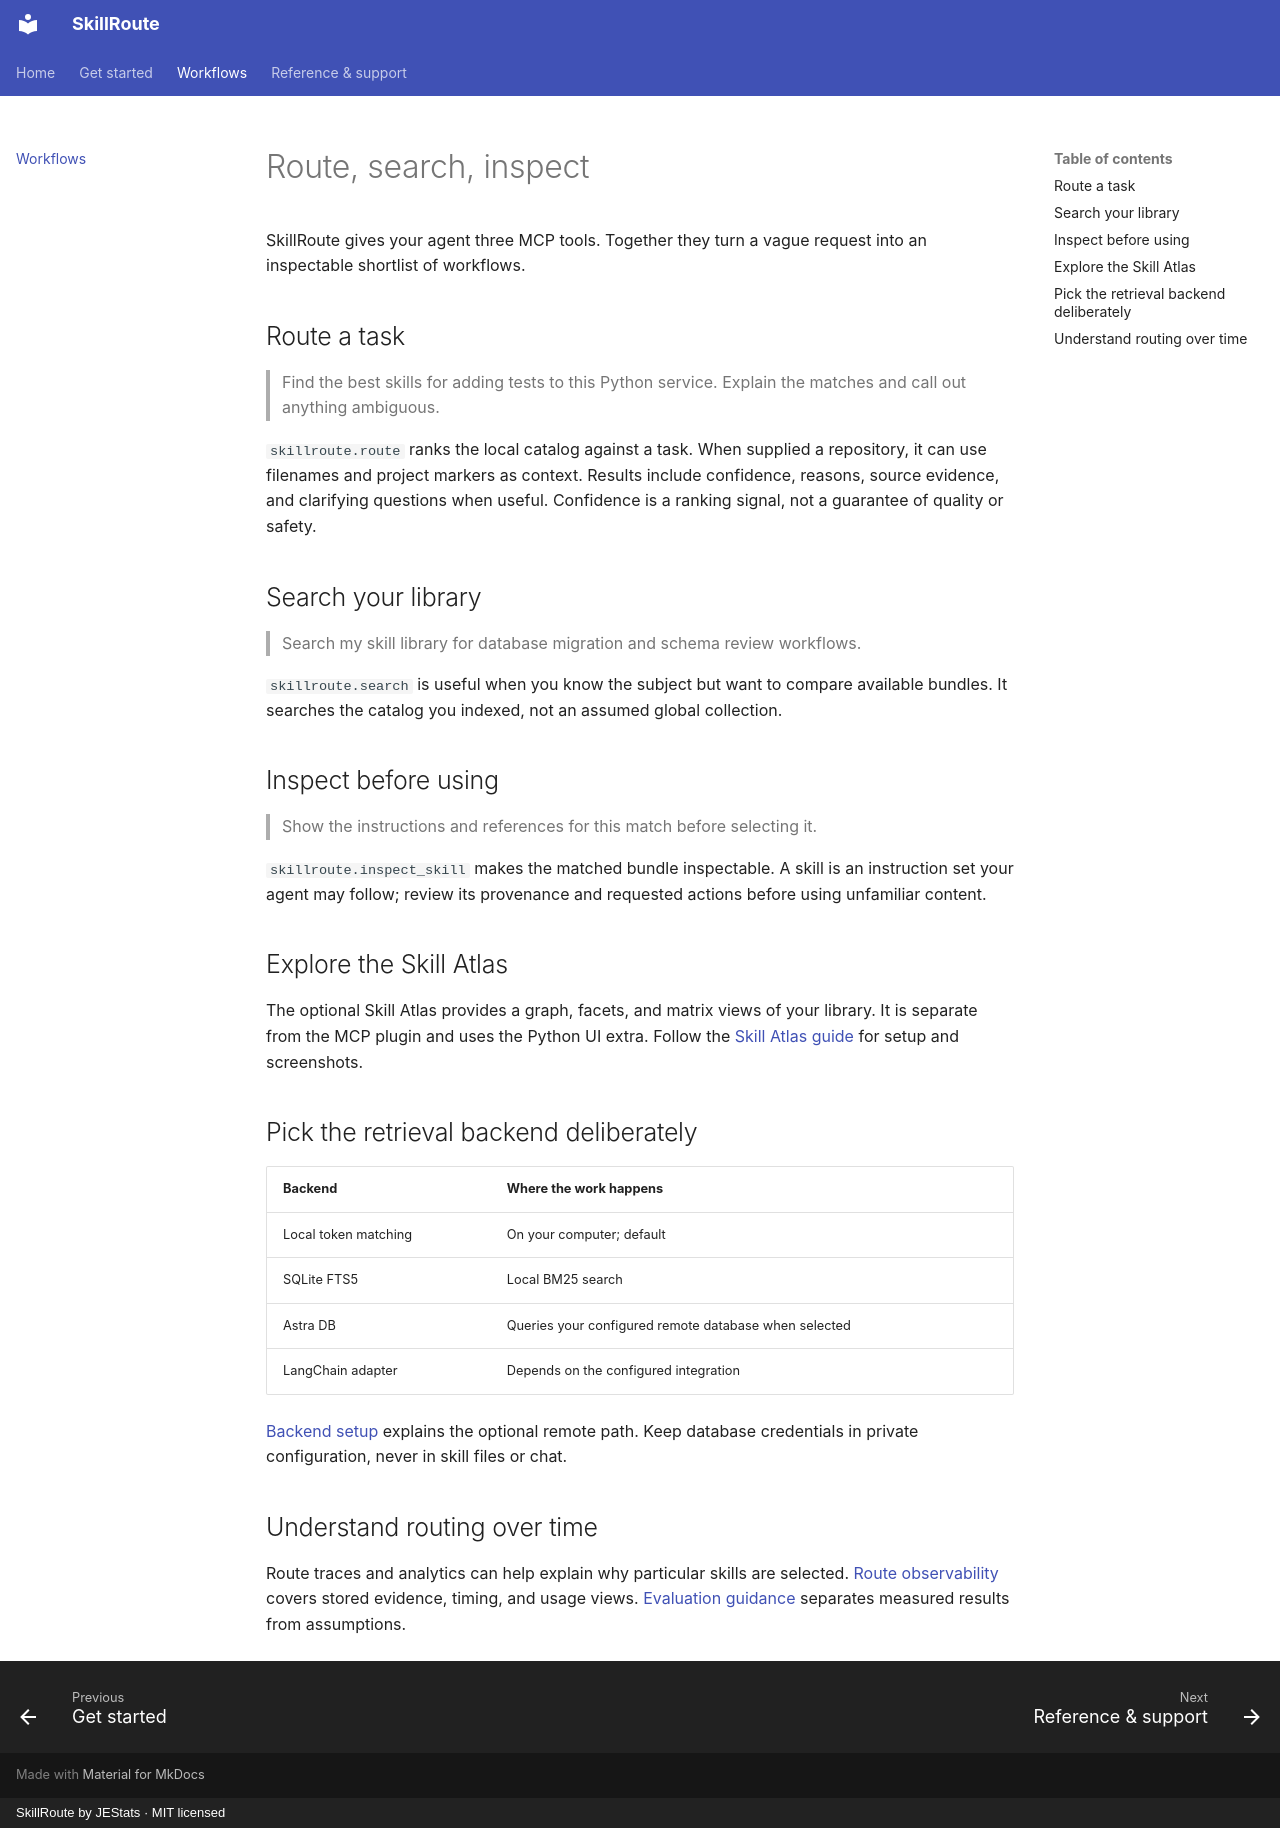

repository: jestatsio/skillroute · page: workflows/index.html · generator: mkdocs · copyright: SkillRoute by JEStats · MIT licensed

# Route, search, inspect

SkillRoute gives your agent three MCP tools. Together they turn a vague request into an inspectable shortlist of workflows.

## Route a task

> Find the best skills for adding tests to this Python service. Explain the matches and call out anything ambiguous.

`skillroute.route` ranks the local catalog against a task. When supplied a repository, it can use filenames and project markers as context. Results include confidence, reasons, source evidence, and clarifying questions when useful. Confidence is a ranking signal, not a guarantee of quality or safety.

## Search your library

> Search my skill library for database migration and schema review workflows.

`skillroute.search` is useful when you know the subject but want to compare available bundles. It searches the catalog you indexed, not an assumed global collection.

## Inspect before using

> Show the instructions and references for this match before selecting it.

`skillroute.inspect_skill` makes the matched bundle inspectable. A skill is an instruction set your agent may follow; review its provenance and requested actions before using unfamiliar content.

## Explore the Skill Atlas

The optional Skill Atlas provides a graph, facets, and matrix views of your library. It is separate from the MCP plugin and uses the Python UI extra. Follow the [Skill Atlas guide](https://github.com/jestatsio/skillroute/blob/main/docs/skill-atlas.md) for setup and screenshots.

## Pick the retrieval backend deliberately

| Backend | Where the work happens |
| --- | --- |
| Local token matching | On your computer; default |
| SQLite FTS5 | Local BM25 search |
| Astra DB | Queries your configured remote database when selected |
| LangChain adapter | Depends on the configured integration |

[Backend setup](https://github.com/jestatsio/skillroute/blob/main/docs/astra-backend.md) explains the optional remote path. Keep database credentials in private configuration, never in skill files or chat.

## Understand routing over time

Route traces and analytics can help explain why particular skills are selected. [Route observability](https://github.com/jestatsio/skillroute/blob/main/docs/route-observability.md) covers stored evidence, timing, and usage views. [Evaluation guidance](https://github.com/jestatsio/skillroute/blob/main/docs/evals.md) separates measured results from assumptions.
